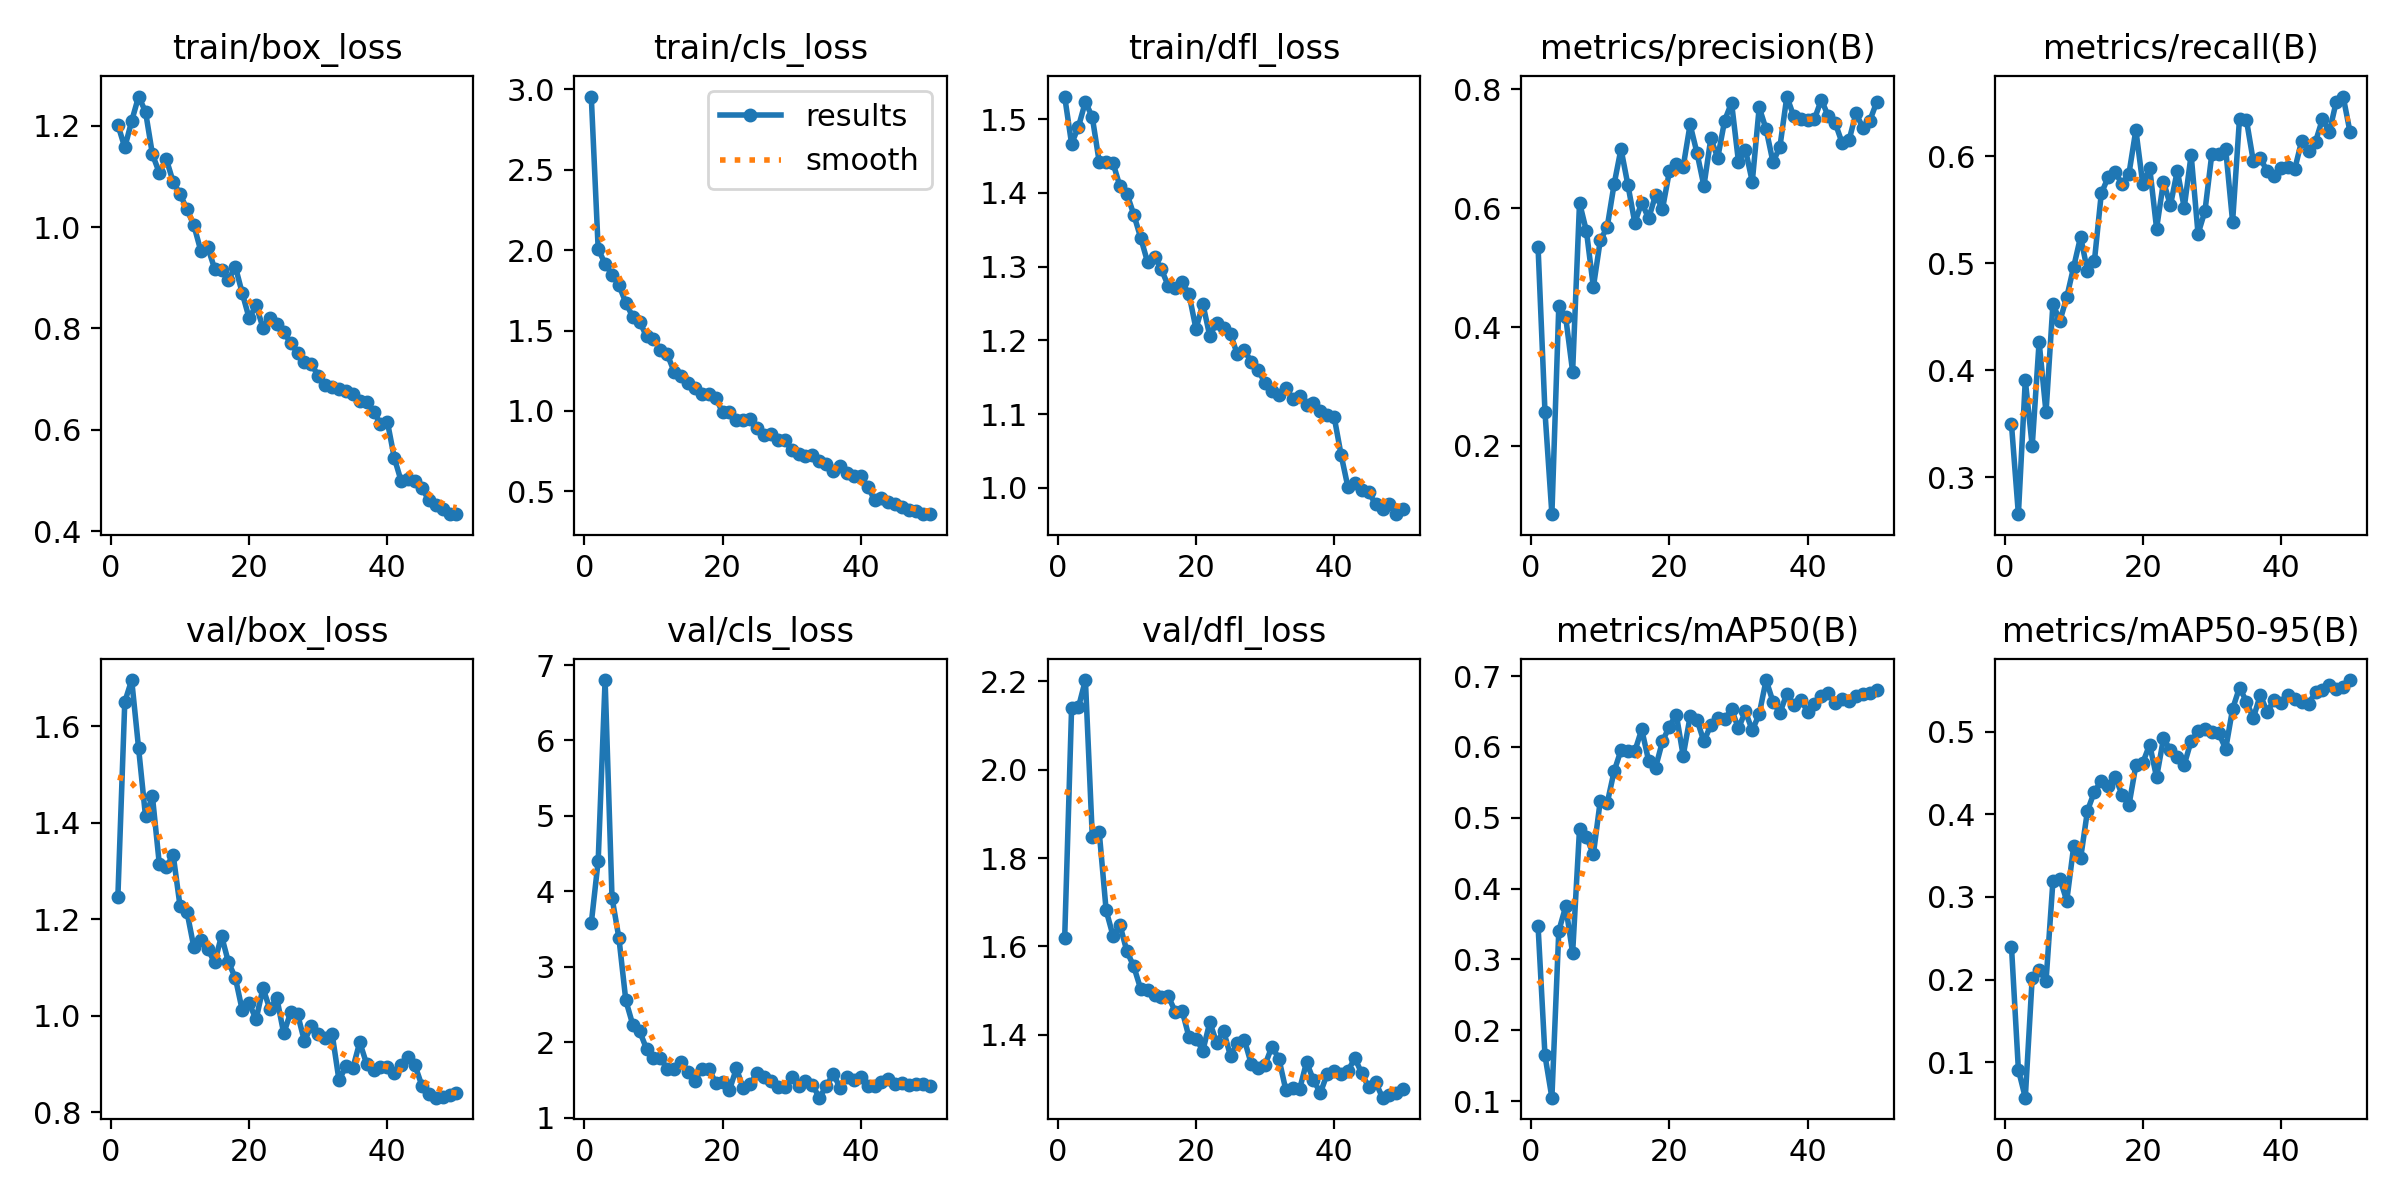

The table this chart was drawn from, first rows:
epoch, time, train/box_loss, train/cls_loss, train/dfl_loss, metrics/precision(B), metrics/recall(B), metrics/mAP50(B), metrics/mAP50-95(B), val/box_loss, val/cls_loss, val/dfl_loss, lr/pg0, lr/pg1, lr/pg2
1, 22.5, 1.202, 2.955, 1.531, 0.5339, 0.3495, 0.3468, 0.2398, 1.247, 3.577, 1.618, 0.0003241, 0.0003241, 0.0003241
2, 48.26, 1.157, 2.007, 1.467, 0.2567, 0.2656, 0.1644, 0.09084, 1.651, 4.404, 2.138, 0.0006444, 0.0006444, 0.0006444
3, 68.74, 1.209, 1.914, 1.49, 0.08481, 0.3908, 0.1048, 0.05688, 1.696, 6.801, 2.141, 0.0009515, 0.0009515, 0.0009515
4, 90.16, 1.258, 1.848, 1.524, 0.4352, 0.3292, 0.3403, 0.2022, 1.554, 3.918, 2.203, 0.0009406, 0.0009406, 0.0009406
5, 110.7, 1.228, 1.782, 1.502, 0.4161, 0.4265, 0.3749, 0.212, 1.413, 3.381, 1.847, 0.0009208, 0.0009208, 0.0009208
6, 131.4, 1.144, 1.673, 1.442, 0.3249, 0.3607, 0.309, 0.198, 1.455, 2.553, 1.859, 0.000901, 0.000901, 0.000901
7, 152.1, 1.107, 1.584, 1.441, 0.6092, 0.4621, 0.4844, 0.3195, 1.314, 2.234, 1.682, 0.0008812, 0.0008812, 0.0008812
8, 173.2, 1.134, 1.555, 1.44, 0.5613, 0.4459, 0.4732, 0.3224, 1.308, 2.145, 1.624, 0.0008614, 0.0008614, 0.0008614
9, 194.7, 1.089, 1.463, 1.409, 0.4672, 0.4682, 0.4484, 0.2954, 1.334, 1.912, 1.648, 0.0008416, 0.0008416, 0.0008416
10, 215.8, 1.065, 1.447, 1.399, 0.546, 0.4965, 0.5239, 0.3612, 1.227, 1.788, 1.589, 0.0008218, 0.0008218, 0.0008218
11, 236.9, 1.035, 1.382, 1.37, 0.568, 0.5246, 0.5204, 0.3467, 1.215, 1.793, 1.555, 0.000802, 0.000802, 0.000802
12, 257.9, 1.003, 1.351, 1.339, 0.6403, 0.4929, 0.5655, 0.4045, 1.142, 1.644, 1.504, 0.0007822, 0.0007822, 0.0007822
13, 279.5, 0.9531, 1.244, 1.306, 0.6999, 0.5019, 0.5954, 0.4276, 1.156, 1.651, 1.502, 0.0007624, 0.0007624, 0.0007624
14, 301.1, 0.9604, 1.22, 1.314, 0.6392, 0.5652, 0.5946, 0.4408, 1.139, 1.734, 1.49, 0.0007426, 0.0007426, 0.0007426
15, 322.5, 0.9178, 1.175, 1.296, 0.5756, 0.5804, 0.5939, 0.4341, 1.111, 1.605, 1.485, 0.0007228, 0.0007228, 0.0007228
16, 343.7, 0.9154, 1.14, 1.274, 0.6096, 0.5849, 0.6247, 0.4456, 1.166, 1.487, 1.487, 0.000703, 0.000703, 0.000703
17, 365.5, 0.8953, 1.108, 1.271, 0.5828, 0.5741, 0.5804, 0.4241, 1.111, 1.649, 1.453, 0.0006832, 0.0006832, 0.0006832
18, 386.9, 0.9219, 1.105, 1.279, 0.6221, 0.5835, 0.5706, 0.4112, 1.079, 1.644, 1.455, 0.0006634, 0.0006634, 0.0006634
19, 408, 0.8694, 1.081, 1.262, 0.5985, 0.6244, 0.6079, 0.4594, 1.012, 1.466, 1.394, 0.0006436, 0.0006436, 0.0006436
20, 429.6, 0.82, 0.9924, 1.216, 0.6619, 0.574, 0.6288, 0.4626, 1.026, 1.479, 1.391, 0.0006238, 0.0006238, 0.0006238
21, 456.3, 0.8455, 0.9925, 1.249, 0.6744, 0.5892, 0.6457, 0.4846, 0.9929, 1.368, 1.365, 0.000604, 0.000604, 0.000604
22, 482.8, 0.8013, 0.9462, 1.206, 0.6699, 0.5324, 0.5875, 0.445, 1.058, 1.652, 1.428, 0.0005842, 0.0005842, 0.0005842
23, 504.5, 0.8212, 0.9443, 1.224, 0.741, 0.5762, 0.6429, 0.4921, 1.014, 1.388, 1.382, 0.0005644, 0.0005644, 0.0005644
24, 532.1, 0.8084, 0.9476, 1.217, 0.693, 0.5539, 0.6382, 0.4779, 1.037, 1.444, 1.409, 0.0005446, 0.0005446, 0.0005446
25, 558.3, 0.7924, 0.8955, 1.208, 0.6376, 0.5865, 0.6078, 0.4696, 0.9638, 1.595, 1.352, 0.0005248, 0.0005248, 0.0005248
26, 584.4, 0.7718, 0.8518, 1.181, 0.7176, 0.5519, 0.6311, 0.4601, 1.007, 1.542, 1.382, 0.000505, 0.000505, 0.000505
27, 605.5, 0.7513, 0.8538, 1.186, 0.6849, 0.6012, 0.641, 0.489, 1.004, 1.484, 1.389, 0.0004852, 0.0004852, 0.0004852
28, 627.2, 0.7335, 0.8216, 1.171, 0.7478, 0.5274, 0.6397, 0.5006, 0.9476, 1.41, 1.334, 0.0004654, 0.0004654, 0.0004654
29, 653.1, 0.7294, 0.817, 1.16, 0.7777, 0.5487, 0.6529, 0.5034, 0.9798, 1.412, 1.326, 0.0004456, 0.0004456, 0.0004456
30, 679.6, 0.7062, 0.7571, 1.142, 0.6785, 0.6022, 0.6262, 0.5004, 0.962, 1.542, 1.333, 0.0004258, 0.0004258, 0.0004258
31, 700.9, 0.6885, 0.7293, 1.131, 0.6989, 0.6019, 0.65, 0.4987, 0.955, 1.416, 1.374, 0.000406, 0.000406, 0.000406
32, 722.5, 0.6844, 0.7214, 1.126, 0.6448, 0.6063, 0.6234, 0.4793, 0.9635, 1.49, 1.346, 0.0003862, 0.0003862, 0.0003862
33, 749.6, 0.6806, 0.7242, 1.135, 0.7698, 0.5388, 0.6464, 0.5279, 0.8666, 1.436, 1.276, 0.0003664, 0.0003664, 0.0003664
34, 773.2, 0.6754, 0.6914, 1.121, 0.7331, 0.6351, 0.6944, 0.5537, 0.8955, 1.265, 1.28, 0.0003466, 0.0003466, 0.0003466
35, 800.5, 0.6708, 0.6728, 1.125, 0.6774, 0.6339, 0.6636, 0.5367, 0.8916, 1.414, 1.277, 0.0003268, 0.0003268, 0.0003268
36, 821.9, 0.6562, 0.6282, 1.112, 0.7036, 0.5951, 0.6481, 0.5167, 0.9455, 1.582, 1.338, 0.000307, 0.000307, 0.000307
37, 847.9, 0.6543, 0.6577, 1.115, 0.7881, 0.5983, 0.6751, 0.5446, 0.9005, 1.399, 1.298, 0.0002872, 0.0002872, 0.0002872
38, 874, 0.6352, 0.6111, 1.104, 0.7548, 0.5859, 0.6592, 0.5245, 0.8872, 1.538, 1.269, 0.0002674, 0.0002674, 0.0002674
39, 900.3, 0.6122, 0.5969, 1.099, 0.751, 0.5812, 0.6669, 0.5384, 0.8944, 1.499, 1.312, 0.0002476, 0.0002476, 0.0002476
40, 921.6, 0.6159, 0.5972, 1.096, 0.7494, 0.5887, 0.65, 0.5347, 0.8932, 1.534, 1.318, 0.0002278, 0.0002278, 0.0002278
41, 948.9, 0.5446, 0.5288, 1.045, 0.7504, 0.5897, 0.6599, 0.5446, 0.8826, 1.414, 1.312, 0.000208, 0.000208, 0.000208
42, 970.7, 0.4983, 0.4472, 1.001, 0.783, 0.588, 0.6718, 0.54, 0.8981, 1.422, 1.319, 0.0001882, 0.0001882, 0.0001882
43, 992.3, 0.5035, 0.4601, 1.007, 0.7547, 0.6144, 0.6755, 0.5364, 0.9148, 1.472, 1.347, 0.0001684, 0.0001684, 0.0001684
44, 1014, 0.4997, 0.433, 0.997, 0.7435, 0.6052, 0.6626, 0.5339, 0.8973, 1.508, 1.313, 0.0001486, 0.0001486, 0.0001486
45, 1040, 0.4852, 0.4234, 0.994, 0.7099, 0.6135, 0.6683, 0.5483, 0.8555, 1.444, 1.281, 0.0001288, 0.0001288, 0.0001288
46, 1076, 0.4609, 0.4028, 0.9777, 0.7143, 0.6346, 0.6643, 0.5504, 0.8392, 1.461, 1.293, 0.000109, 0.000109, 0.000109
47, 1103, 0.452, 0.3823, 0.9714, 0.76, 0.6225, 0.6716, 0.5565, 0.8306, 1.437, 1.258, 8.92e-05, 8.92e-05, 8.92e-05
48, 1131, 0.4425, 0.3766, 0.978, 0.7357, 0.6509, 0.6748, 0.5519, 0.8324, 1.444, 1.264, 6.94e-05, 6.94e-05, 6.94e-05
49, 1152, 0.4334, 0.3601, 0.9643, 0.7472, 0.6556, 0.6765, 0.5545, 0.8352, 1.451, 1.269, 4.96e-05, 4.96e-05, 4.96e-05
50, 1174, 0.4333, 0.3578, 0.9717, 0.7786, 0.6222, 0.681, 0.5628, 0.841, 1.415, 1.277, 2.98e-05, 2.98e-05, 2.98e-05
